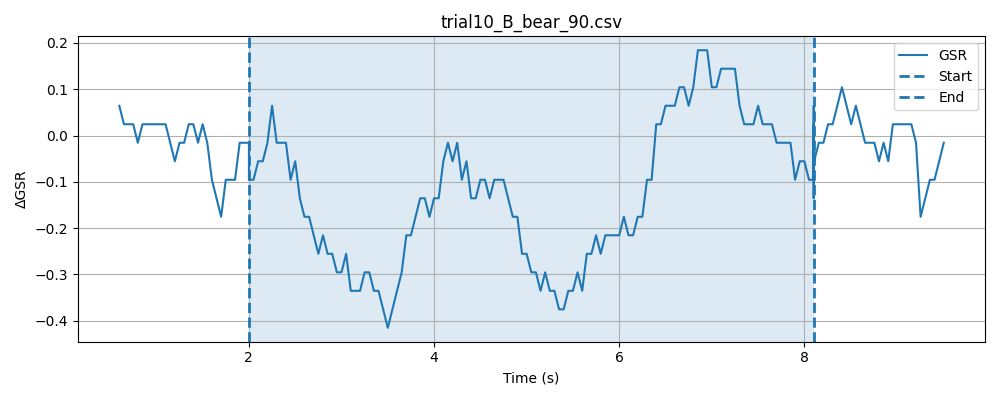

Data behind this chart, as committed beside it:
timestamp, elapsed_sec, gsr_raw, phase
1778370148, 0.02867, 4092, baseline
1778370148, 0.07882, 4092, baseline
1778370148, 0.1288, 4092, baseline
1778370148, 0.1787, 4093, baseline
1778370149, 0.2287, 4091, baseline
1778370149, 0.2787, 4092, baseline
1778370149, 0.3286, 4091, baseline
1778370149, 0.3786, 4092, baseline
1778370149, 0.4286, 4091, baseline
1778370149, 0.4787, 4093, baseline
1778370149, 0.5287, 4093, baseline
1778370149, 0.5787, 4092, baseline
1778370149, 0.6287, 4092, baseline
1778370149, 0.6788, 4091, baseline
1778370149, 0.7289, 4092, baseline
1778370149, 0.7787, 4092, baseline
1778370149, 0.8288, 4092, baseline
1778370149, 0.879, 4092, baseline
1778370149, 0.9289, 4093, baseline
1778370149, 0.9789, 4093, baseline
1778370149, 1.029, 4093, baseline
1778370149, 1.079, 4092, baseline
1778370149, 1.129, 4091, baseline
1778370149, 1.179, 4092, baseline
1778370150, 1.229, 4092, baseline
1778370150, 1.279, 4091, baseline
1778370150, 1.329, 4092, baseline
1778370150, 1.379, 4092, baseline
1778370150, 1.429, 4092, baseline
1778370150, 1.479, 4092, baseline
1778370150, 1.529, 4092, baseline
1778370150, 1.579, 4091, baseline
1778370150, 1.629, 4092, baseline
1778370150, 1.679, 4091, baseline
1778370150, 1.729, 4093, baseline
1778370150, 1.779, 4092, baseline
1778370150, 1.829, 4091, baseline
1778370150, 1.879, 4093, baseline
1778370150, 1.929, 4091, baseline
1778370150, 1.979, 4093, baseline
1778370150, 2.03, 4092, baseline
1778370150, 0.04778, 4091, stimulus
1778370150, 0.09759, 4093, stimulus
1778370150, 0.1476, 4092, stimulus
1778370151, 0.1976, 4091, stimulus
1778370151, 0.2478, 4092, stimulus
1778370151, 0.2977, 4091, stimulus
1778370151, 0.3478, 4093, stimulus
1778370151, 0.3979, 4092, stimulus
1778370151, 0.4479, 4092, stimulus
1778370151, 0.4979, 4093, stimulus
1778370151, 0.548, 4092, stimulus
1778370151, 0.598, 4092, stimulus
1778370151, 0.648, 4090, stimulus
1778370151, 0.6982, 4092, stimulus
1778370151, 0.7482, 4093, stimulus
1778370151, 0.798, 4091, stimulus
1778370151, 0.8481, 4093, stimulus
1778370151, 0.898, 4093, stimulus
1778370151, 0.9481, 4091, stimulus
... 172 more rows
